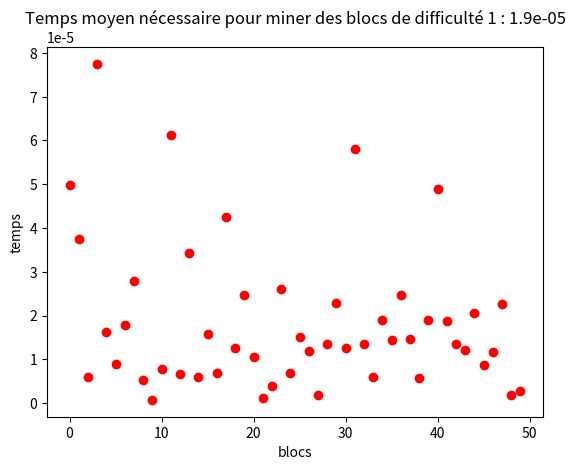
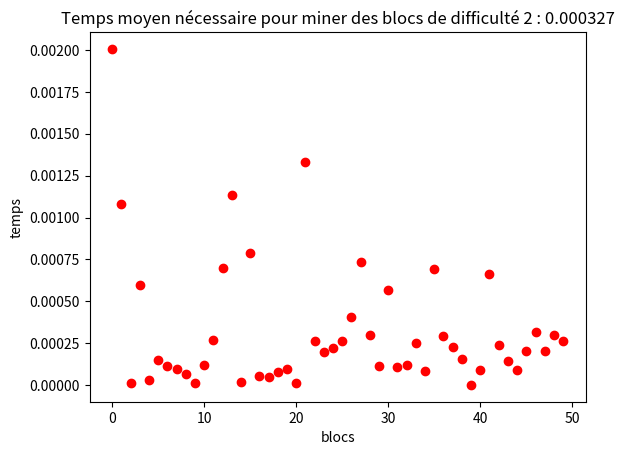
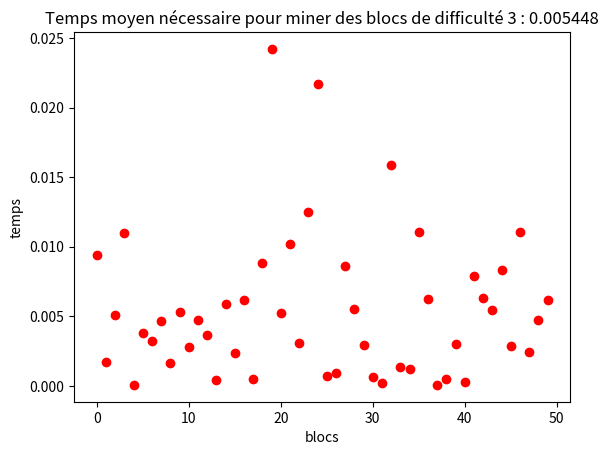
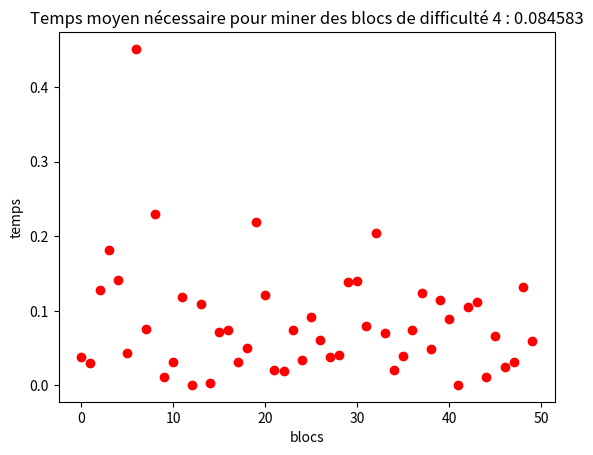

The script that saved these images, in order:
#include:utf-8
"""
Author : Horairy Hakim
Email : hakim.horairy@telecom-sudparis.eu
Tel : 07 69 22 52 55
"""
import hashlib
import time
import matplotlib.pyplot as plt
from tqdm import *

dictBloc = {
	"version"    : "1",
	"prevBlock"  : "0000000000000b954f72baaf2fc64bc2e2f01d692d4de72986ea808f6e99813f",
	"merkleroot" : "ca978112ca1bbdcafac231b39a23dc4da786eff8147c4e72b9807785afee48bb",
	"time"       : "1305200806",
	"bits"		 : "1a6a93b3",
	"mounce"     : "0"
}

def loadBloc(dictBloc):
	bloc = ""
	for value in dictBloc.values():
		bloc += value
	return bloc


def SHA256(bloc):
	blocDigest = hashlib.sha256(bloc.encode('utf-8')).hexdigest()
	return blocDigest

def incrementMounce(dictBloc):
	dictBloc["mounce"] = int(dictBloc["mounce"])
	dictBloc["mounce"] +=1
	dictBloc["mounce"] = str(dictBloc["mounce"])
	return dictBloc

def minage(dictBloc, difficulty, verbose=False):
	tempsDebut = time.time()
	bloc = loadBloc(dictBloc)
	blocDigest = SHA256(bloc)

	while blocDigest[:difficulty] != "0" * difficulty:
		dictBloc = incrementMounce(dictBloc)
		bloc = loadBloc(dictBloc)
		blocDigest = SHA256(bloc)

	tempsFin = time.time()
	if verbose:
		print("la valeur de mounce : {0}".format(dictBloc["mounce"]))
		print("le hash digest du bloc est :{0}".format(blocDigest))
		print("Temps total :{0}".format(tempsFin - tempsDebut))
	
	return tempsFin - tempsDebut



def testPerfMinageOnGenerateBlocs(numberOfBlocs, difficulty):
	dictBlocExample = {
	"version"    : "1",
	"prevBlock"  : "0000000000000b954f72baaf2fc64bc2e2f01d692d4de72986ea808f6e99813f",
	"merkleroot" : "ca978112ca1bbdcafac231b39a23dc4da786eff8147c4e72b9807785afee48bb",
	"time"       : "1305200806",
	"bits"		 : "1a6a93b3",
	"mounce"     : "0"
	}
	blocs = []
	temps = []
	for k in tqdm(range(numberOfBlocs)):
		tmpBloc = dictBlocExample
		tmpBloc["prevBlock"] = SHA256(str(k))
		temps.append(minage(tmpBloc, difficulty))

	return temps

def tempsMoyen(times):
	somme = 0
	for time in times:
		somme += time
	return somme / len(times)


numberOfBlocs = 50
TimesDifficulty = []
difficulties = range(1,5)
"""Afficher les graphes pour 50 blocs"""
for difficulty in difficulties:
	times = testPerfMinageOnGenerateBlocs(numberOfBlocs, difficulty)
	TimesDifficulty.append(times)
	plt.plot(times, "ro")
	plt.title('Temps moyen nécessaire pour miner des blocs de difficulté {0} : {1}'.format(difficulty, round(tempsMoyen(times), 6)))
	plt.xlabel('blocs')
	plt.ylabel('temps')
	plt.show()
